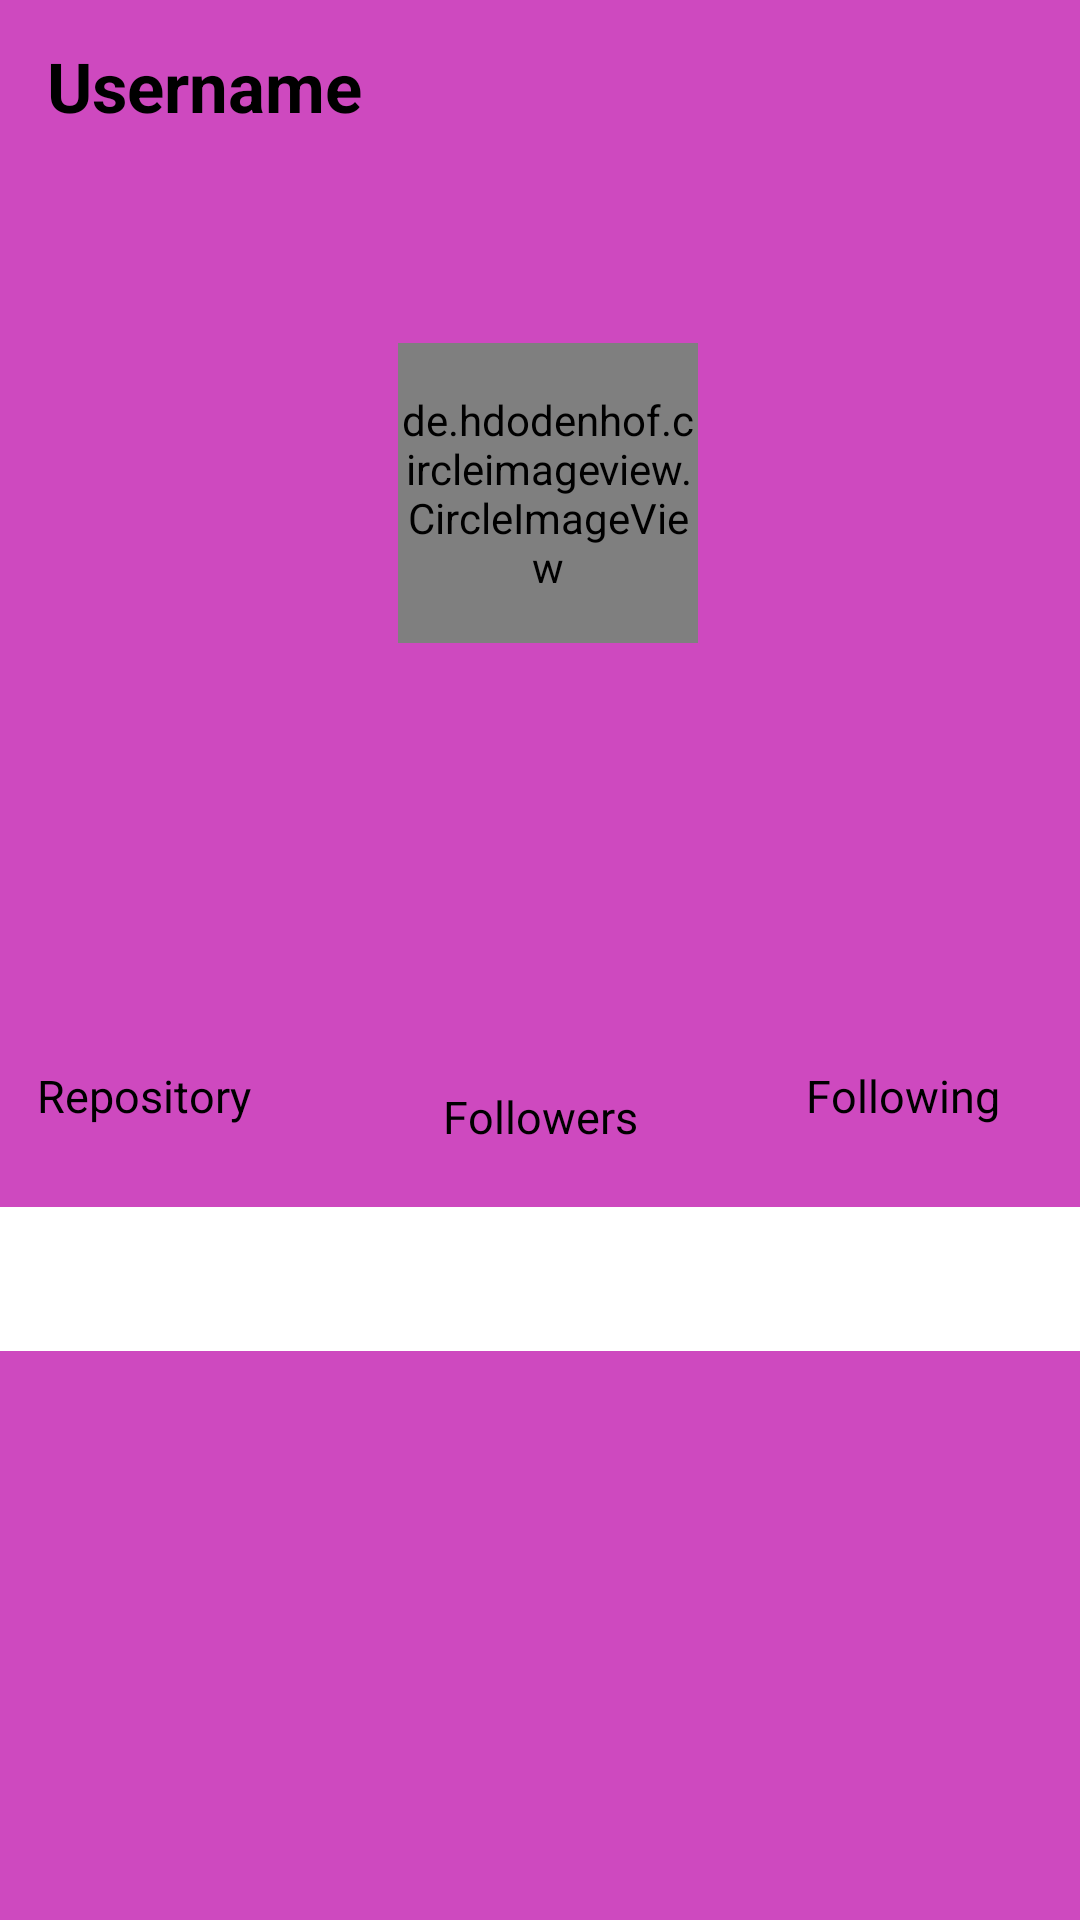

The Android layout XML behind this screen, and the referenced resources:
<!-- AndroidManifest.xml: application theme Theme.Githubapps -->
<!-- res/layout/activity_detail_user.xml -->
<?xml version="1.0" encoding="utf-8"?>
<androidx.constraintlayout.widget.ConstraintLayout xmlns:android="http://schemas.android.com/apk/res/android"
    xmlns:app="http://schemas.android.com/apk/res-auto"
    xmlns:tools="http://schemas.android.com/tools"
    android:layout_width="match_parent"
    android:layout_height="match_parent"
    tools:context=".main.DetailUser">

    <TextView
        android:id="@+id/item_username"
        style="@style/tittle"
        android:layout_width="wrap_content"
        android:layout_height="30dp"
        android:layout_marginStart="15dp"
        android:ellipsize="end"
        android:maxLines="5"
        android:text="@string/username"
        app:layout_constraintBottom_toBottomOf="parent"
        app:layout_constraintEnd_toEndOf="parent"
        app:layout_constraintHorizontal_bias="0.003"
        app:layout_constraintStart_toStartOf="parent"
        app:layout_constraintTop_toTopOf="parent"
        app:layout_constraintVertical_bias="0.022" />

    <TextView
        android:id="@+id/item_name"
        style="@style/content"
        android:layout_width="wrap_content"
        android:layout_height="wrap_content"
        android:layout_marginTop="28dp"
        app:layout_constraintEnd_toEndOf="parent"
        app:layout_constraintHorizontal_bias="0.507"
        app:layout_constraintStart_toStartOf="parent"
        app:layout_constraintTop_toBottomOf="@+id/item_username"
        tools:text="@string/name" />

    <de.hdodenhof.circleimageview.CircleImageView
        android:id="@+id/item_photo"
        android:layout_width="100dp"
        android:layout_height="100dp"
        android:layout_marginTop="16dp"
        app:layout_constraintEnd_toEndOf="@+id/item_name"
        app:layout_constraintStart_toStartOf="@+id/item_name"
        app:layout_constraintTop_toBottomOf="@+id/item_name"
        tools:src="@tools:sample/avatars">

    </de.hdodenhof.circleimageview.CircleImageView>

    <TextView
        android:id="@+id/item_company"
        style="@style/content_small"
        android:layout_width="wrap_content"
        android:layout_height="wrap_content"
        android:layout_marginTop="16dp"
        app:layout_constraintEnd_toEndOf="@+id/item_photo"
        app:layout_constraintStart_toStartOf="@+id/item_photo"
        app:layout_constraintTop_toBottomOf="@+id/item_photo"
        tools:text="@string/company" />

    <TextView
        android:id="@+id/item_location"
        style="@style/content_small_grey"
        android:layout_width="wrap_content"
        android:layout_height="wrap_content"
        android:layout_marginStart="16dp"
        android:layout_marginTop="16dp"
        android:layout_marginEnd="16dp"
        app:layout_constraintEnd_toEndOf="@+id/item_company"
        app:layout_constraintHorizontal_bias="0.481"
        app:layout_constraintStart_toStartOf="@+id/item_company"
        app:layout_constraintTop_toBottomOf="@+id/item_company"
        tools:text="@string/location" />


    <TextView
        android:id="@+id/item_repository"
        style="@style/content"
        android:layout_width="wrap_content"
        android:layout_height="wrap_content"
        android:layout_marginStart="48dp"
        android:layout_marginTop="20dp"
        app:layout_constraintStart_toStartOf="parent"
        app:layout_constraintTop_toBottomOf="@+id/item_location" />

    <TextView
        android:id="@+id/item_followers"
        style="@style/content"
        android:layout_width="wrap_content"
        android:layout_height="wrap_content"
        android:layout_marginStart="132dp"
        android:layout_marginTop="20dp"
        app:layout_constraintStart_toEndOf="@+id/item_repository"
        app:layout_constraintTop_toBottomOf="@+id/item_location" />

    <TextView
        android:id="@+id/item_following"
        style="@style/content"
        android:layout_width="wrap_content"
        android:layout_height="wrap_content"
        android:layout_marginStart="80dp"
        android:layout_marginTop="20dp"
        app:layout_constraintEnd_toEndOf="parent"
        app:layout_constraintHorizontal_bias="0.406"
        app:layout_constraintStart_toEndOf="@+id/item_followers"
        app:layout_constraintTop_toBottomOf="@+id/item_location" />

    <TextView
        android:id="@+id/textView3"
        style="@style/content_small"
        android:layout_width="75dp"
        android:layout_height="wrap_content"
        android:layout_marginTop="28dp"
        android:text="@string/followers"
        android:textAlignment="center"
        app:layout_constraintEnd_toEndOf="@+id/item_followers"
        app:layout_constraintHorizontal_bias="0.786"
        app:layout_constraintStart_toStartOf="@+id/item_followers"
        app:layout_constraintTop_toBottomOf="@+id/item_followers" />

    <TextView
        android:id="@+id/textView2"
        style="@style/content_small"
        android:layout_width="75dp"
        android:layout_height="wrap_content"
        android:text="@string/following"
        android:textAlignment="center"
        app:layout_constraintBottom_toBottomOf="parent"
        app:layout_constraintEnd_toEndOf="@+id/item_following"
        app:layout_constraintHorizontal_bias="0.48"
        app:layout_constraintStart_toStartOf="@+id/item_following"
        app:layout_constraintTop_toBottomOf="@+id/item_following"
        app:layout_constraintVertical_bias="0.074" />

    <TextView
        android:id="@+id/textView"
        style="@style/content_small"
        android:layout_width="wrap_content"
        android:layout_height="wrap_content"
        android:text="@string/repository"
        app:layout_constraintBottom_toBottomOf="parent"
        app:layout_constraintEnd_toEndOf="@+id/item_repository"
        app:layout_constraintHorizontal_bias="0.48"
        app:layout_constraintStart_toStartOf="@+id/item_repository"
        app:layout_constraintTop_toBottomOf="@+id/item_repository"
        app:layout_constraintVertical_bias="0.074" />

    <com.google.android.material.tabs.TabLayout
        android:id="@+id/tablayout"
        android:layout_width="0dp"
        android:layout_height="wrap_content"
        android:layout_marginTop="20dp"
        app:layout_constraintEnd_toEndOf="parent"
        app:layout_constraintHorizontal_bias="0.0"
        app:layout_constraintStart_toStartOf="parent"
        app:layout_constraintTop_toBottomOf="@+id/textView3">

    </com.google.android.material.tabs.TabLayout>

    <androidx.viewpager.widget.ViewPager
        android:id="@+id/viewpager"
        android:layout_width="0dp"
        android:layout_height="0dp"
        app:layout_constraintBottom_toBottomOf="parent"
        app:layout_constraintEnd_toEndOf="parent"
        app:layout_constraintStart_toStartOf="parent"
        app:layout_constraintTop_toBottomOf="@+id/tablayout" />
    
    <ProgressBar
        android:id="@+id/ProgressBar"
        style="?android:attr/progressBarStyle"
        android:layout_width="wrap_content"
        android:layout_height="wrap_content"
        app:layout_constraintBottom_toBottomOf="parent"
        app:layout_constraintEnd_toEndOf="parent"
        app:layout_constraintStart_toStartOf="parent"
        app:layout_constraintTop_toTopOf="parent"
        android:visibility="gone">

    </ProgressBar>

    <ToggleButton
        android:id="@+id/toggleButton"
        android:layout_width="40dp"
        android:layout_height="40dp"
        android:layout_marginTop="10dp"
        android:layout_marginEnd="16dp"
        android:background="@drawable/favorite"
        android:focusable="false"
        android:focusableInTouchMode="false"
        android:textOff=""
        android:textOn=""
        app:layout_constraintEnd_toEndOf="parent"
        app:layout_constraintTop_toTopOf="parent" />


</androidx.constraintlayout.widget.ConstraintLayout>
<!-- resources referenced by this layout -->
<resources>
  <!-- drawable favorite (drawable) -->
  <?xml version="1.0" encoding="utf-8"?>
  <selector xmlns:android="http://schemas.android.com/apk/res/android">
      <item
          android:drawable="@drawable/ic_love_red_24"
          android:state_checked="true"/>
      <item
          android:drawable="@drawable/ic_love_blue_24"
          android:state_checked="false"/>
  
  </selector>
  <string name="company">Company</string>
  <string name="followers">Followers</string>
  <string name="following">Following</string>
  <string name="location">Location</string>
  <string name="name">Name</string>
  <string name="repository">Repository</string>
  <string name="username">Username</string>
  <style name="content">
          <item name="android:textColor">@color/black</item>
          <item name="android:lineSpacingMultiplier">1.5</item>
          <item name="android:textSize">20sp</item>
  
      </style>
  <style name="content_small">
          <item name="android:textColor">@color/black</item>
          <item name="android:lineSpacingMultiplier">1.5</item>
          <item name="android:textSize">15sp</item>
  
      </style>
  <style name="content_small_grey">
          <item name="android:lineSpacingMultiplier">1.5</item>
          <item name="android:textSize">15sp</item>
          <item name="android:textColor">@color/grey_light</item>
      </style>
  <style name="tittle">
          <item name="android:lineSpacingMultiplier">1.5</item>
          <item name="android:textColor">@color/black</item>
          <item name="android:textSize">23sp</item>
          <item name="android:textStyle">bold</item>
      </style>
  <style name="Theme.Githubapps" parent="Theme.MaterialComponents.DayNight.NoActionBar">
          
          <item name="colorPrimary">@color/purple</item>
          <item name="colorPrimaryVariant">@color/purple</item>
          <item name="android:colorBackground">@color/purple</item>
          <item name="colorOnPrimary">@color/white</item>
          
          <item name="android:statusBarColor" tools:targetApi="l">?attr/colorPrimaryVariant</item>
          
      </style>
  <!-- drawable ic_love_blue_24 (drawable) -->
  <vector android:height="24dp" android:tint="#0541F6"
      android:viewportHeight="24" android:viewportWidth="24"
      android:width="24dp" xmlns:android="http://schemas.android.com/apk/res/android">
      <path android:fillColor="@android:color/white" android:pathData="M12,21.35l-1.45,-1.32C5.4,15.36 2,12.28 2,8.5 2,5.42 4.42,3 7.5,3c1.74,0 3.41,0.81 4.5,2.09C13.09,3.81 14.76,3 16.5,3 19.58,3 22,5.42 22,8.5c0,3.78 -3.4,6.86 -8.55,11.54L12,21.35z"/>
  </vector>
  <color name="black">#000000</color>
  <color name="grey_light">#B8B8B8</color>
  <color name="purple">#CE49BF</color>
  <color name="white">#FFFFFF</color>
</resources>
